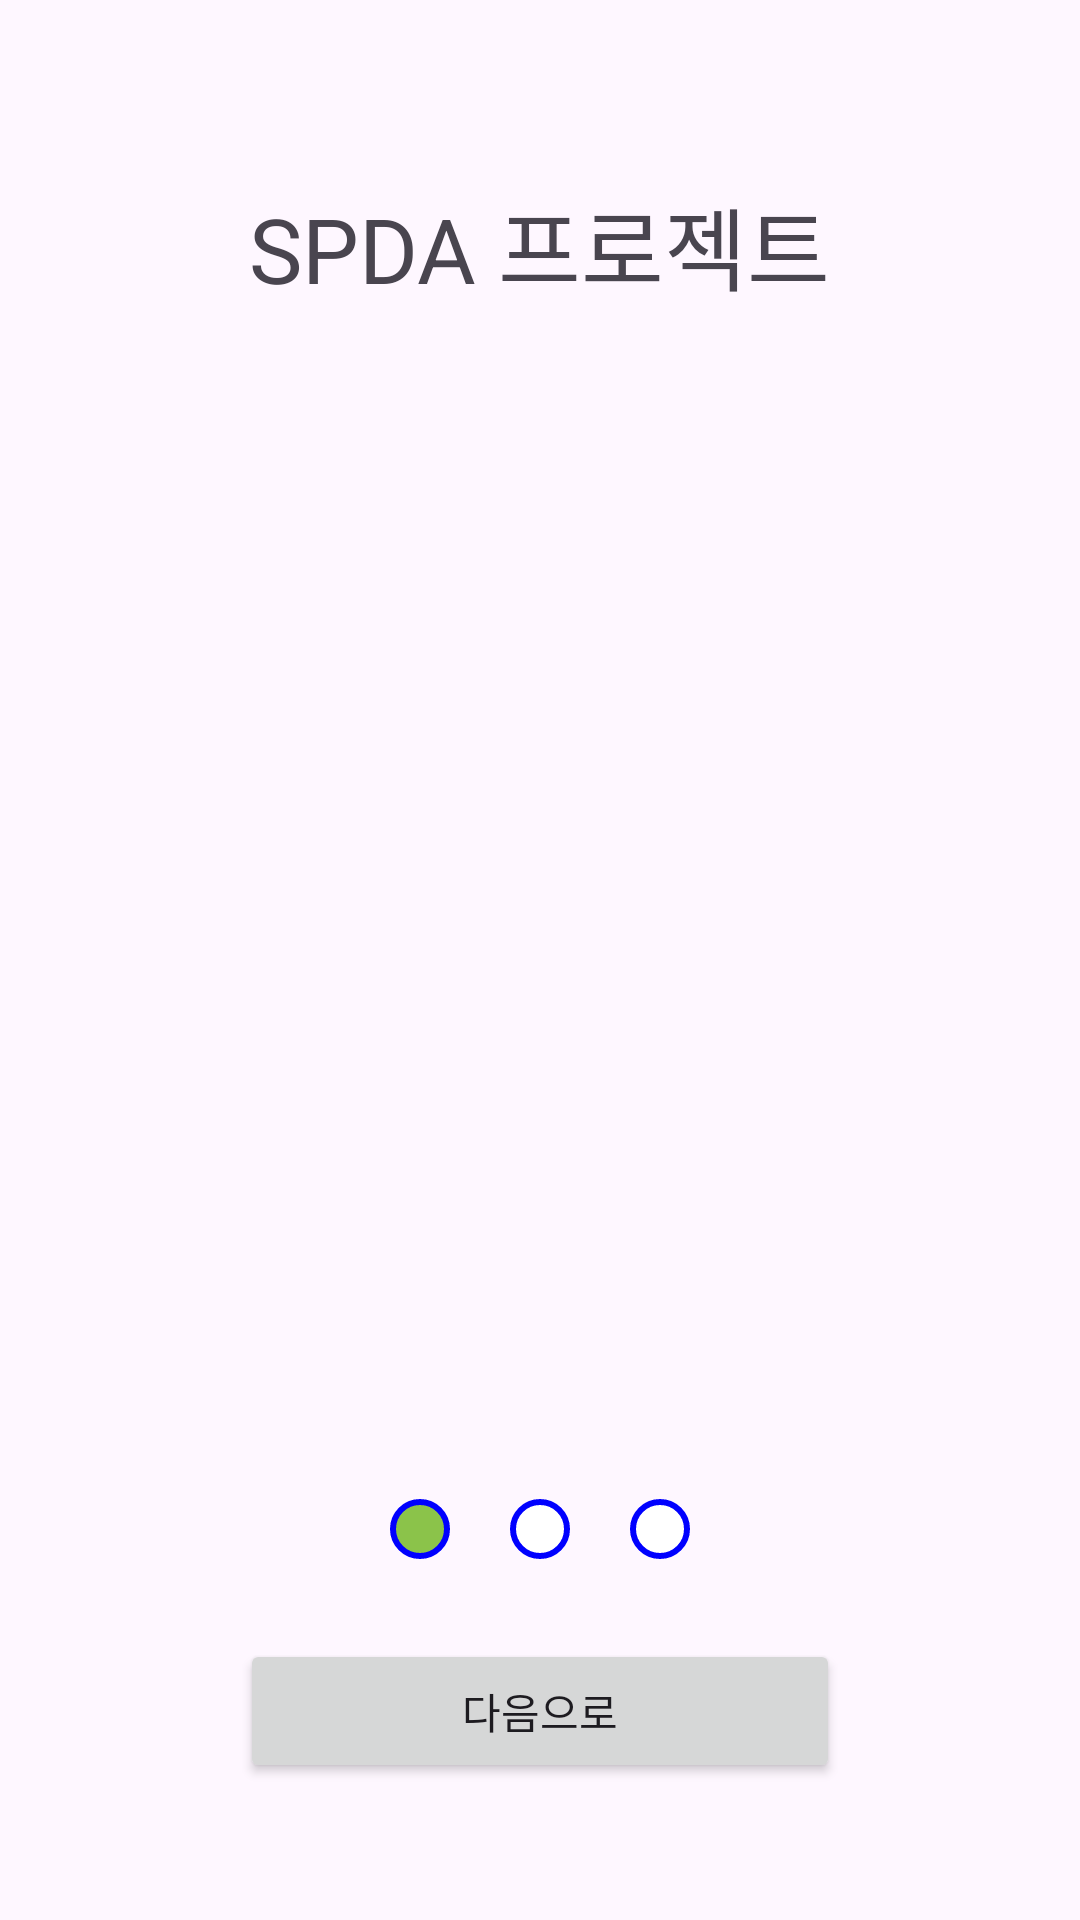

Reconstruct the res/layout file that produces this screen, plus the resources it refers to.
<!-- AndroidManifest.xml: application theme Theme.SPDA_APP -->
<!-- res/layout/activity_main.xml -->
<?xml version="1.0" encoding="utf-8"?>
<androidx.constraintlayout.widget.ConstraintLayout xmlns:android="http://schemas.android.com/apk/res/android"
    xmlns:app="http://schemas.android.com/apk/res-auto"
    xmlns:tools="http://schemas.android.com/tools"
    android:layout_width="match_parent"
    android:layout_height="match_parent">

    <TextView
        android:id="@+id/textView"
        android:layout_width="wrap_content"
        android:layout_height="wrap_content"
        android:text="SPDA 프로젝트"
        android:textSize="30dp"
        app:layout_constraintBottom_toBottomOf="parent"
        app:layout_constraintEnd_toEndOf="parent"
        app:layout_constraintStart_toStartOf="parent"
        app:layout_constraintTop_toTopOf="parent"
        app:layout_constraintVertical_bias="0.1" />

    <androidx.viewpager2.widget.ViewPager2
        android:id="@+id/viewPager"
        android:layout_width="300dp"
        android:layout_height="400dp"
        app:layout_constraintBottom_toBottomOf="parent"
        app:layout_constraintEnd_toEndOf="parent"
        app:layout_constraintStart_toStartOf="parent"
        app:layout_constraintTop_toTopOf="parent"/>

    <FrameLayout
        android:layout_width="match_parent"
        android:layout_height="30dp"
        android:layout_weight="1"
        app:layout_constraintBottom_toBottomOf="parent"
        app:layout_constraintTop_toTopOf="parent"
        app:layout_constraintVertical_bias="0.811"
        tools:layout_editor_absoluteX="0dp">

        <LinearLayout
            android:id="@+id/dotLayout"
            android:layout_width="match_parent"
            android:layout_height="30dp"
            android:layout_gravity="bottom|center_horizontal"
            android:orientation="horizontal"
            android:gravity="center">

            <ImageView
                android:id="@+id/dot1"
                android:layout_width="20dp"
                android:layout_height="20dp"
                android:src="@drawable/onbutton" />

            <ImageView
                android:id="@+id/dot2"
                android:layout_width="20dp"
                android:layout_height="20dp"
                android:layout_marginLeft="20dp"
                android:src="@drawable/button" />

            <ImageView
                android:id="@+id/dot3"
                android:layout_width="20dp"
                android:layout_height="20dp"
                android:layout_marginLeft="20dp"
                android:src="@drawable/button" />

        </LinearLayout>

    </FrameLayout>

    <Button
        android:id="@+id/button"
        android:layout_width="200dp"
        android:layout_height="wrap_content"
        android:text="다음으로"
        app:layout_constraintBottom_toBottomOf="parent"
        app:layout_constraintEnd_toEndOf="parent"
        app:layout_constraintStart_toStartOf="parent"
        app:layout_constraintTop_toTopOf="parent"
        app:layout_constraintVertical_bias="0.923" />


</androidx.constraintlayout.widget.ConstraintLayout>
<!-- resources referenced by this layout -->
<resources>
  <!-- drawable button (drawable) -->
  <?xml version="1.0" encoding="utf-8"?>
  <ripple xmlns:android="http://schemas.android.com/apk/res/android" android:color="#FFC691F6" >
      <item>
          <shape android:shape="oval">
              <solid android:color="#FFFFFF" />
              <stroke
                  android:width="2dp"
                  android:color="#FF0000FF" />
          </shape>
      </item>
  
  </ripple>
  <!-- drawable onbutton (drawable) -->
  <?xml version="1.0" encoding="utf-8"?>
  <ripple xmlns:android="http://schemas.android.com/apk/res/android" android:color="#FFC691F6" >
      <item>
          <shape android:shape="oval">
              <solid android:color="#8BC34A" />
              <stroke
                  android:width="2dp"
                  android:color="#FF0000FF" />
          </shape>
      </item>
  
  </ripple>
  <style name="Theme.SPDA_APP" parent="Base.Theme.SPDA_APP" />
  <style name="Base.Theme.SPDA_APP" parent="Theme.Material3.DayNight.NoActionBar">
          
          
      </style>
</resources>
